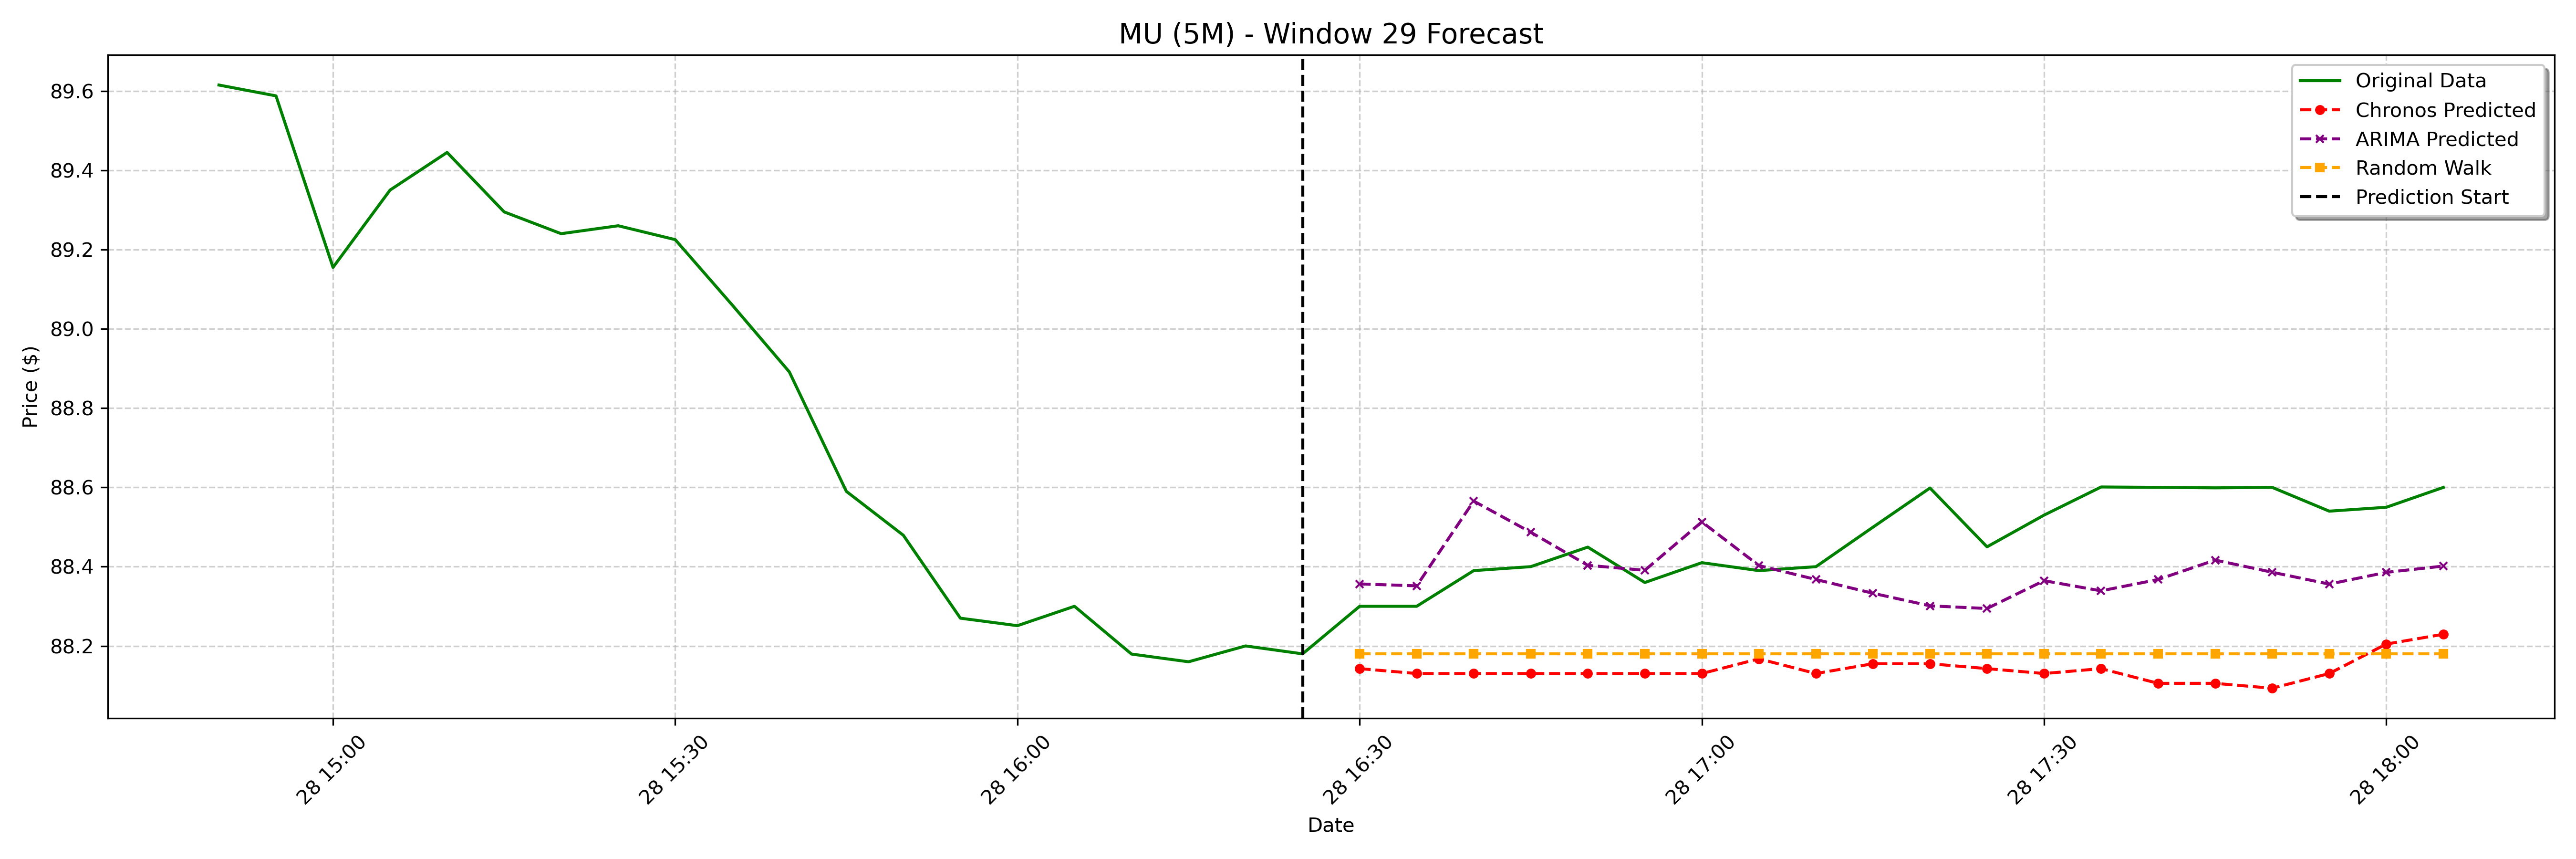

Data behind this chart, as committed beside it:
date, actual, chronos_forecast, arima_forecast, random_walk_forecast
2025-01-28 16:30:00-05:00, 88.3, 88.14, 88.36, 88.18
2025-01-28 16:35:00-05:00, 88.3, 88.13, 88.35, 88.18
2025-01-28 16:40:00-05:00, 88.39, 88.13, 88.57, 88.18
2025-01-28 16:45:00-05:00, 88.4, 88.13, 88.49, 88.18
2025-01-28 16:50:00-05:00, 88.45, 88.13, 88.4, 88.18
2025-01-28 16:55:00-05:00, 88.36, 88.13, 88.39, 88.18
2025-01-28 17:00:00-05:00, 88.41, 88.13, 88.51, 88.18
2025-01-28 17:05:00-05:00, 88.39, 88.17, 88.4, 88.18
2025-01-28 17:10:00-05:00, 88.4, 88.13, 88.37, 88.18
2025-01-28 17:15:00-05:00, 88.5, 88.16, 88.33, 88.18
2025-01-28 17:20:00-05:00, 88.6, 88.16, 88.3, 88.18
2025-01-28 17:25:00-05:00, 88.45, 88.14, 88.29, 88.18
2025-01-28 17:30:00-05:00, 88.53, 88.13, 88.36, 88.18
2025-01-28 17:35:00-05:00, 88.6, 88.14, 88.34, 88.18
2025-01-28 17:40:00-05:00, 88.6, 88.11, 88.37, 88.18
2025-01-28 17:45:00-05:00, 88.6, 88.11, 88.42, 88.18
2025-01-28 17:50:00-05:00, 88.6, 88.09, 88.39, 88.18
2025-01-28 17:55:00-05:00, 88.54, 88.13, 88.36, 88.18
2025-01-28 18:00:00-05:00, 88.55, 88.2, 88.39, 88.18
2025-01-28 18:05:00-05:00, 88.6, 88.23, 88.4, 88.18
